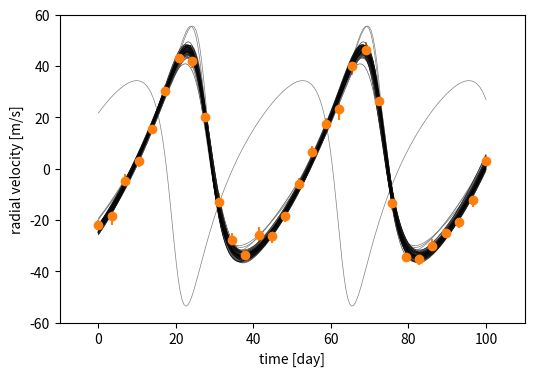
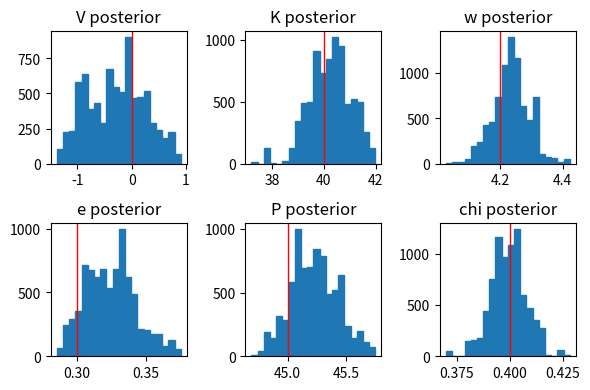

Reproduce these figures in Python, in order.
import matplotlib.pyplot as plt
import numpy as np

"""
Create Your Own Metropolis-Hastings Markov Chain Monte Carlo Algorithm for Bayesian Inference (With Python)
[redacted]

Apply Markov Chain Monte Carlo to fit exoplanet radial velocity data and
estimate the posterior distribution of the model parameters

"""


def rv_model( V, K, w, e, P, chi, t ):
	"""
    Calculate the radial velocity curve of exoplanet system
    V      systemic velocity
    K      velocity semiamplitude
    w      longitude of periastron
    e      eccentricity
    P      orbital period
    chi    fraction of an orbit, prior to t=0, at which periastron occured
    t      array of times to output radial velocities
	"""
	# initialize RV curve
	rv = 0*t + V

		
	# 1. calculate mean anomaly M (in [0,2pi])
	M = ( 2.0*np.pi / P ) * ( t + chi*P )
	M = M % (2.0*np.pi)
	
	# 2. calculate eccentric anomaly E
	#    by solving Kepler's equation with Newton-Raphson iterator
	E = 0*t
	tolerance = 1.0e-8
	max_iter = 100
	for i in range(len(t)):
		Ei = np.pi
		# f = @(E) E - e*sin(E) - M[i]
		# f_prime = @(E) = 1 - e*np.cos(E)
		it = 0
		dE = 1
		while (it <= max_iter) and (np.abs(dE) > tolerance):
			dE = -(Ei - e*np.sin(Ei) - M[i])/(1.0 - e*np.cos(Ei))   # dE = -f(Ei)/f_prime(Ei)
			Ei += dE
			it += 1

		if np.abs(dE) > tolerance:
			print('Error: Newton-Raphson Iterative failed!')

		E[i] = Ei

	# 3. calculate true anomaly f 
	#    (http://en.wikipedia.org/wiki/True_anomaly)
	f = 2.0*np.arctan2( np.sqrt(1.0+e)*np.sin(E/2.0), np.sqrt(1.0-e)*np.cos(E/2.0) )

	# 4. add effect of the planet to the RV curve
	rv -= K * ( np.cos(f+w) + e*np.cos(w) )

	return rv

def log_prior(theta, theta_lo, theta_hi):
	"""
    Calculate the log of the priors for a set of parameters 'theta'
    We assume uniform priors bounded by 'theta_lo' and 'theta_hi'
	"""
	return -np.sum( np.log(theta_hi - theta_lo))
	
def prop(theta_prev, sigma_theta, theta_lo, theta_hi):
	"""
    propose a new set of parameters 'theta' given the previous value
    'theta_prev' in the Markov chain. Choose new values by adding a 
    random Gaussian peturbation with standard deviation 'sigma_theta'.
    Make sure the new proposed value is bounded between 'theta_lo'
    and 'theta_hi'
	"""
	# propose a set of parameters
	theta_prop = np.random.normal(theta_prev, sigma_theta)
	
	# reflect proposals outside of bounds
	too_hi = theta_prop > theta_hi
	too_lo = theta_prop < theta_lo

	theta_prop[too_hi] = 2*theta_hi[too_hi] - theta_prop[too_hi]
	theta_prop[too_lo] = 2*theta_lo[too_lo] - theta_prop[too_lo]
	
	return theta_prop


def eval_model(theta, t):
	"""
    Evaluate the RV model given parameters 'theta' at times 't'
	"""
	V = theta[0]
	K = theta[2]
	w = theta[3]
	e = theta[4]
	P = theta[5]
	chi = theta[6]
	return rv_model( V, K, w, e, P, chi, t )


def log_likelihood(rv_pred, s, rv_data, rv_errors):
	"""
    Evaluate the log likelihood of a model 'rv_pred' given the data
	"""
	return np.sum( np.log(1.0/np.sqrt(2.0*np.pi*(rv_errors**2+s**2))) + (-(rv_pred-rv_data)**2 / (2*(rv_errors**2+s**2))) )


def log_posterior(theta, t, rv_data, rv_errors):
	"""
    Evaluate the log posterior of a model parameters 'theta' given the data
    Note: since our priors are constant, we ignore adding it
	"""
	s = theta[1]
	rv_pred = eval_model(theta, t)
	return log_likelihood(rv_pred, s, rv_data, rv_errors)


def main():
	""" Fit Radial Velocity curve parameters with MCMC """
	
	# set the random number generator seed
	np.random.seed(917)
	
	# Generate Mock Data
	N_params = 7
	V   = 0.0     # systemic velocity
	s   = 1.0     # stellar jitter (Gaussian error)
	K   = 40.0    # velocity semiamplitude
	w   = 4.2     # longitude of periastron
	e   = 0.3     # eccentricity
	P   = 45.0    # orbital period
	chi = 0.4     # fraction of an orbit, prior to t=0, at which periastron occured
	
	t_max = 100.0
	t  = np.linspace(0, t_max,  30)  # array of times
	tt = np.linspace(0, t_max, 200)  # dense array of times
	
	# array of Gaussian measurement errors at each time
	rv_errors = 2.0 + np.abs(np.random.normal(0.0, 1.0, size=t.size))	
	
	# exact radial velocity curve, for plotting
	rv_exact = rv_model( V, K, w, e, P, chi, tt)
	
	# mock data set (30 points)
	rv_data  = rv_model( V, K, w, e, P, chi, t) 
	for i in range(len(t)):
		rv_data[i] += np.random.normal(0.0,np.sqrt(s**2 + rv_errors[i]**2))
	
	# Bounds on Priors
	V_bounds   = np.array([-4.0,      4.0])
	s_bounds   = np.array([0.5,       1.2])
	K_bounds   = np.array([20.0,     60.0])
	w_bounds   = np.array([0.0, 2.0*np.pi])
	e_bounds   = np.array([0.0,       0.5])
	P_bounds   = np.array([30.0,     50.0])
	chi_bounds = np.array([0.0,       1.0])
	
	theta_bounds = np.array([V_bounds, s_bounds, K_bounds, w_bounds, e_bounds, P_bounds, chi_bounds])
	theta_lo = theta_bounds[:,0]
	theta_hi = theta_bounds[:,1]
	
	sigma_theta = 0.02 * (theta_hi - theta_lo)

	# prep figure
	fig = plt.figure(figsize=(6,4), dpi=80)
	
	# plot exact rv curve and mock data
	plt.plot(tt, rv_exact)
	plt.errorbar(t, rv_data, rv_errors, fmt='o')
	plt.xlabel("time [day]")
	plt.ylabel("radial velocity [m/s]")
	plt.xlim([-10,t_max+10])
	plt.ylim([-60, 60])
		
	# Carry out MCMC fitting to get best-fit parameters	
	Nburnin = 1000
	N = 8000 + Nburnin
	theta = np.zeros((N,N_params))
	
	theta_prev = np.random.uniform(theta_lo, theta_hi)
	
	for i in range(N):
		# take random step using the proposal distribution
		theta_prop = prop(theta_prev, sigma_theta, theta_lo, theta_hi)
		
		P_prop = log_posterior(theta_prop, t, rv_data, rv_errors)
		P_prev = log_posterior(theta_prev, t, rv_data, rv_errors)
		
		U = np.random.uniform(0.0, 1.0)
		r = np.min([1.0, np.exp(P_prop-P_prev)])
		
		if (U <= r):
			theta[i,:] = theta_prop
			theta_prev = theta_prop
		else:
			theta[i,:] = theta_prev

		# plot proposed function
		if (i % 100) == 0:
			print(theta[i,:])
			rv = eval_model(theta[i,:], tt)
			c = (1.0 - i/N)*0.5
			plt.plot(tt, rv, linewidth=0.5, color=(c,c,c))
			plt.pause(0.0001)
			
	# Save figure
	plt.savefig('mcmc.png',dpi=240)
	plt.show()
	
	# cut off burnin
	theta = theta[Nburnin:,:]
	
	# Plot Posteriors
	
	fig, ((ax0, ax2, ax3), (ax4, ax5, ax6)) = plt.subplots(nrows=2, ncols=3, figsize=(6,4), dpi=80)
	
	n_bins = 20
	ax0.hist(theta[:,0], n_bins, histtype='step', fill=True)
	ax0.axvline(V, color='r', linewidth=1)
	ax0.set_title('V posterior')
	ax2.hist(theta[:,2], n_bins, histtype='step', fill=True)
	ax2.axvline(K, color='r', linewidth=1)
	ax2.set_title('K posterior')
	ax3.hist(theta[:,3], n_bins, histtype='step', fill=True)
	ax3.axvline(w, color='r', linewidth=1)
	ax3.set_title('w posterior')
	ax4.hist(theta[:,4], n_bins, histtype='step', fill=True)
	ax4.axvline(e, color='r', linewidth=1)
	ax4.set_title('e posterior')
	ax5.hist(theta[:,5], n_bins, histtype='step', fill=True)
	ax5.axvline(P, color='r', linewidth=1)
	ax5.set_title('P posterior')
	ax6.hist(theta[:,6], n_bins, histtype='step', fill=True)
	ax6.axvline(chi, color='r', linewidth=1)
	ax6.set_title('chi posterior')
	
	fig.tight_layout()
	
	
	# Save figure
	plt.savefig('mcmc2.png',dpi=240)
	plt.show()
	    
	return 0



if __name__== "__main__":
  main()

